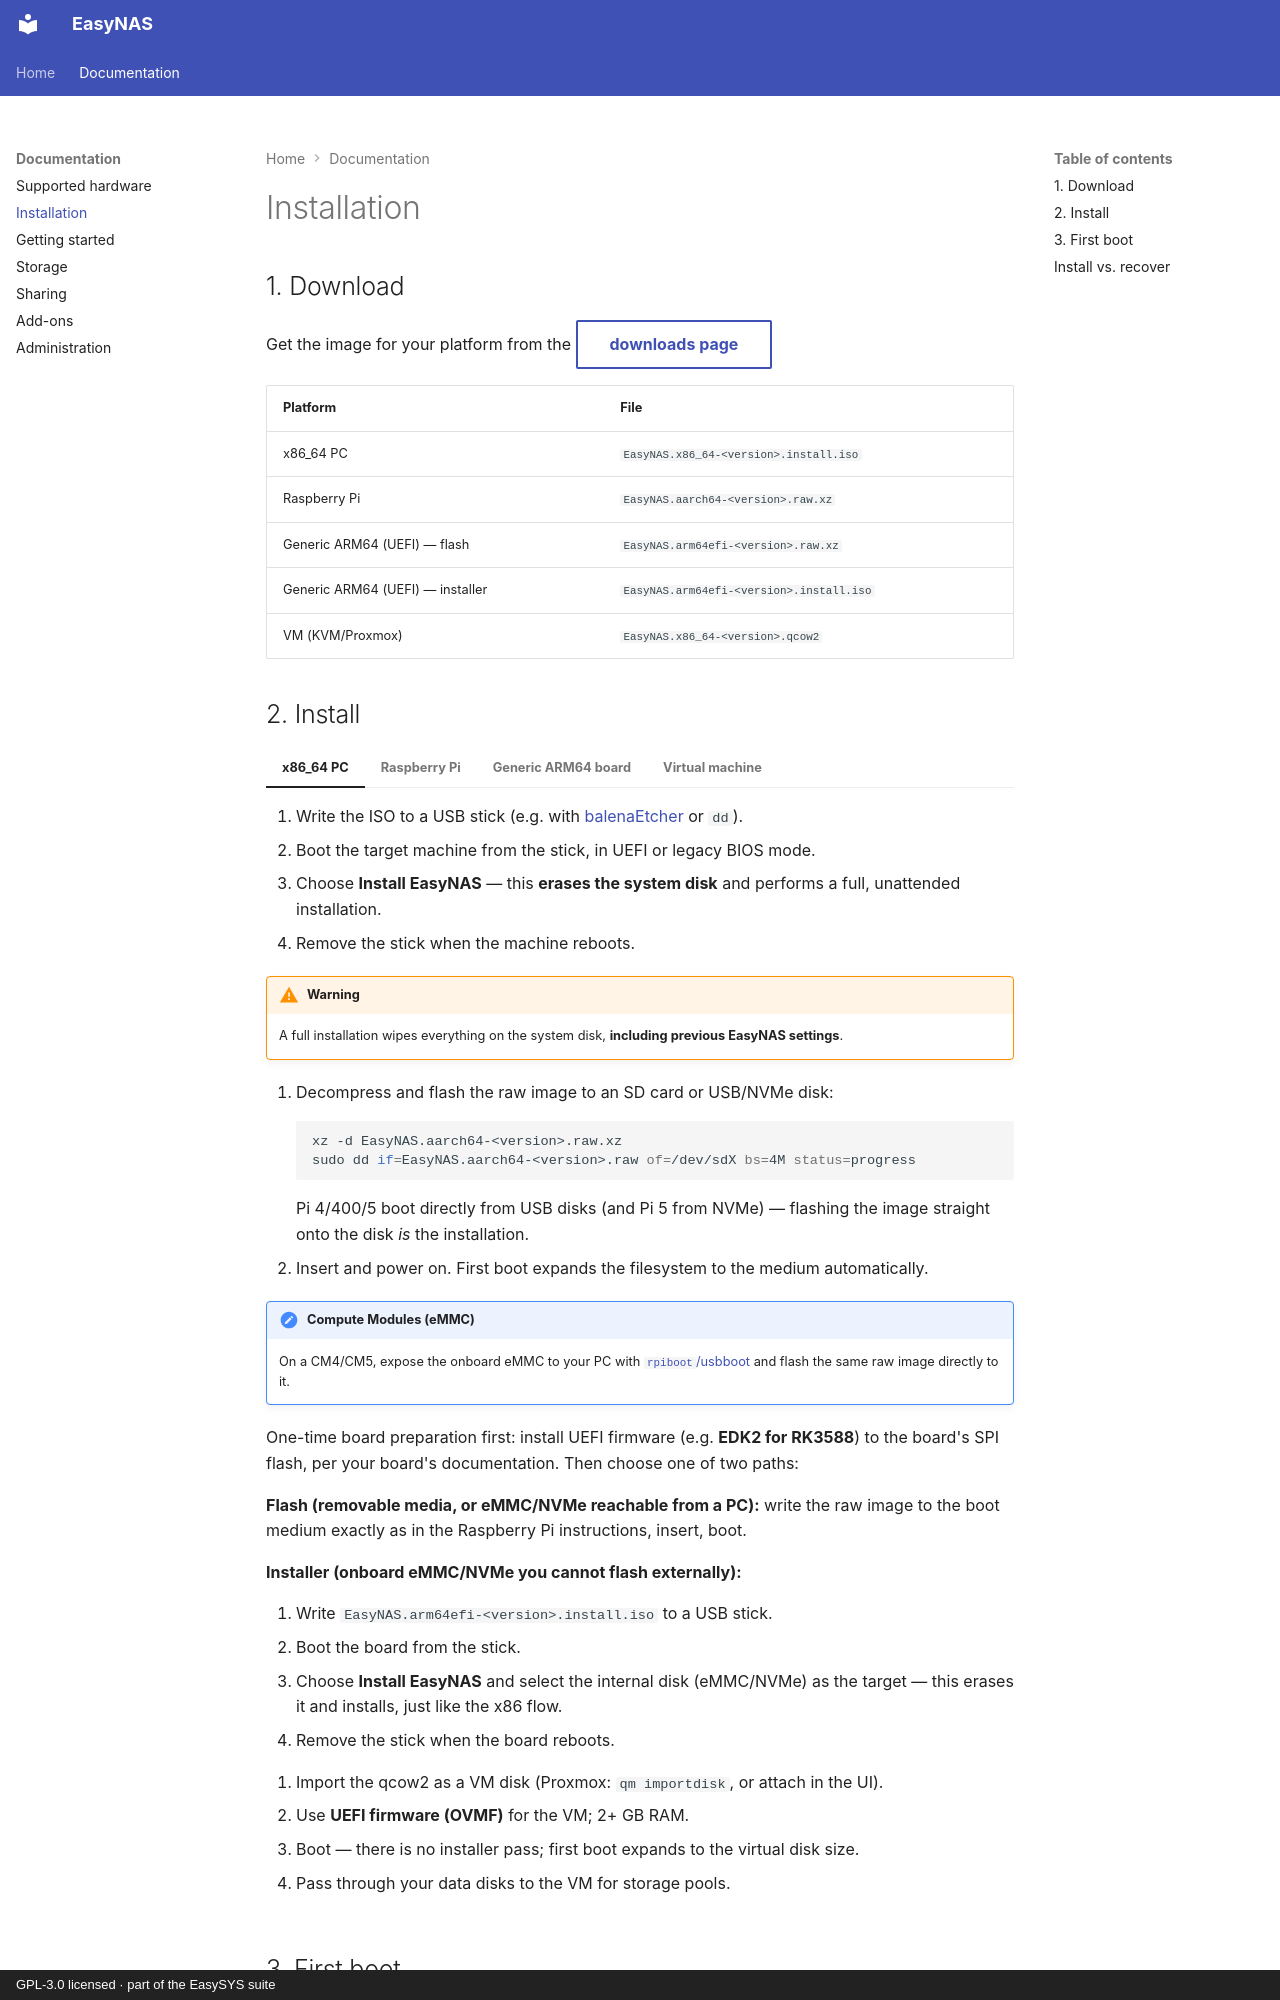

repository: easysysio/EasyNAS · page: installation/index.html · generator: mkdocs · copyright: GPL-3.0 licensed · part of the EasySYS suite

# Installation

<!-- TODO: add download links / mirror table once 2.0 images are published -->

## 1. Download

Get the image for your platform from the [downloads page](https://repo.easysys.io/easynas){ .md-button }

| Platform | File |
|---|---|
| x86_64 PC | `EasyNAS.x86_64-<version>.install.iso` |
| Raspberry Pi | `EasyNAS.aarch64-<version>.raw.xz` |
| Generic ARM64 (UEFI) — flash | `EasyNAS.arm64efi-<version>.raw.xz` |
| Generic ARM64 (UEFI) — installer | `EasyNAS.arm64efi-<version>.install.iso` |
| VM (KVM/Proxmox) | `EasyNAS.x86_64-<version>.qcow2` |

## 2. Install

=== "x86_64 PC"

    1. Write the ISO to a USB stick (e.g. with [balenaEtcher](https://etcher.balena.io/) or `dd`).
    2. Boot the target machine from the stick, in UEFI or legacy BIOS mode.
    3. Choose **Install EasyNAS** — this **erases the system disk** and performs a full,
       unattended installation.
    4. Remove the stick when the machine reboots.

    !!! warning
        A full installation wipes everything on the system disk, **including previous
        EasyNAS settings**.

=== "Raspberry Pi"

    1. Decompress and flash the raw image to an SD card or USB/NVMe disk:
       ```bash
       xz -d EasyNAS.aarch64-<version>.raw.xz
       sudo dd if=EasyNAS.aarch64-<version>.raw of=/dev/sdX bs=4M status=progress
       ```
       Pi 4/400/5 boot directly from USB disks (and Pi 5 from NVMe) — flashing the image
       straight onto the disk *is* the installation.
    2. Insert and power on. First boot expands the filesystem to the medium automatically.

    !!! note "Compute Modules (eMMC)"
        On a CM4/CM5, expose the onboard eMMC to your PC with
        [`rpiboot`/usbboot](https://github.com/raspberrypi/usbboot) and flash the same raw
        image directly to it.

=== "Generic ARM64 board"

    One-time board preparation first: install UEFI firmware (e.g. **EDK2 for RK3588**) to
    the board's SPI flash, per your board's documentation. Then choose one of two paths:

    **Flash (removable media, or eMMC/NVMe reachable from a PC):**
    write the raw image to the boot medium exactly as in the Raspberry Pi instructions,
    insert, boot.

    **Installer (onboard eMMC/NVMe you cannot flash externally):**

    1. Write `EasyNAS.arm64efi-<version>.install.iso` to a USB stick.
    2. Boot the board from the stick.
    3. Choose **Install EasyNAS** and select the internal disk (eMMC/NVMe) as the target —
       this erases it and installs, just like the x86 flow.
    4. Remove the stick when the board reboots.

=== "Virtual machine"

    1. Import the qcow2 as a VM disk (Proxmox: `qm importdisk`, or attach in the UI).
    2. Use **UEFI firmware (OVMF)** for the VM; 2+ GB RAM.
    3. Boot — there is no installer pass; first boot expands to the virtual disk size.
    4. Pass through your data disks to the VM for storage pools.
